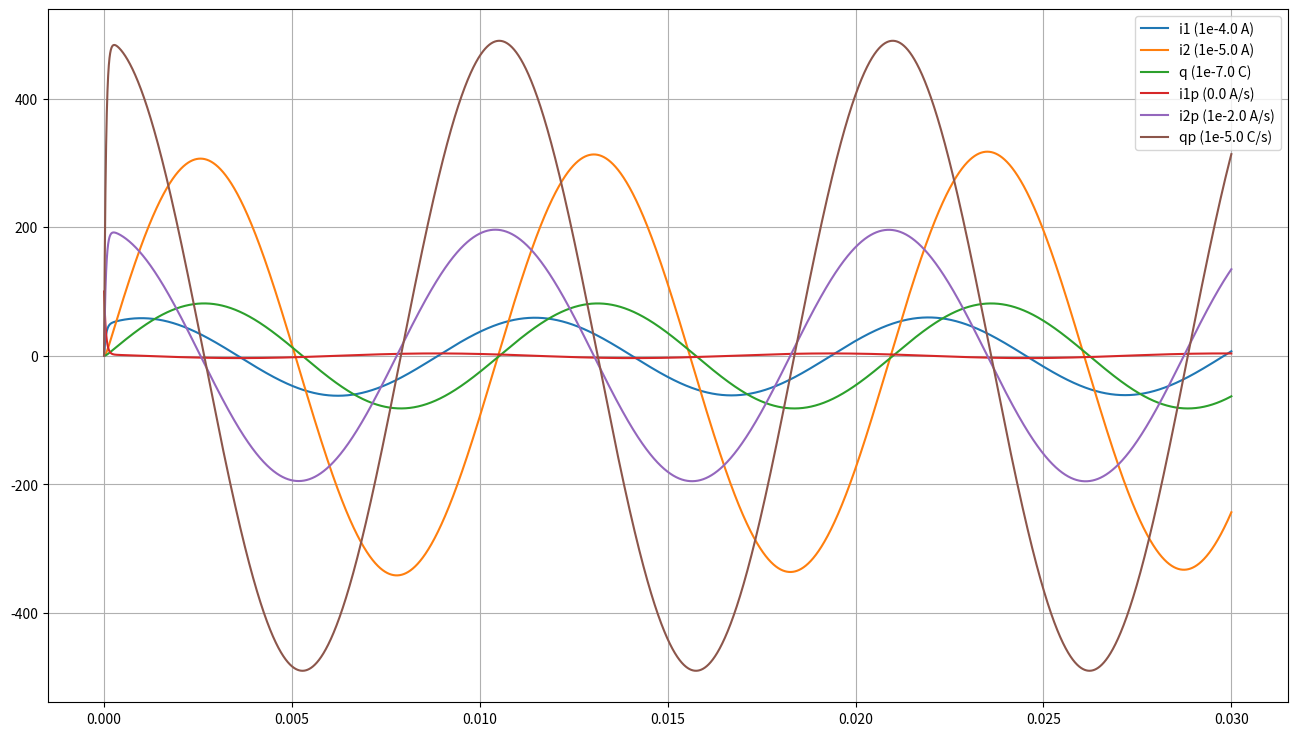
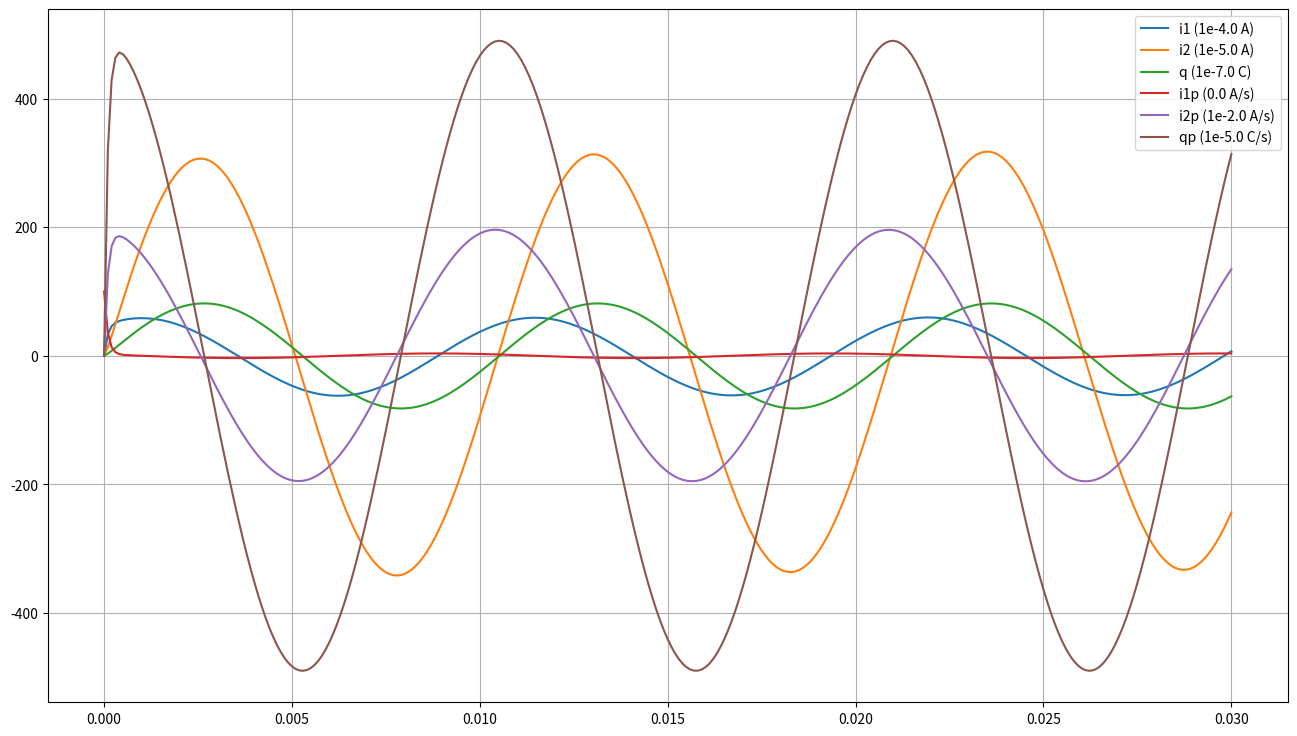
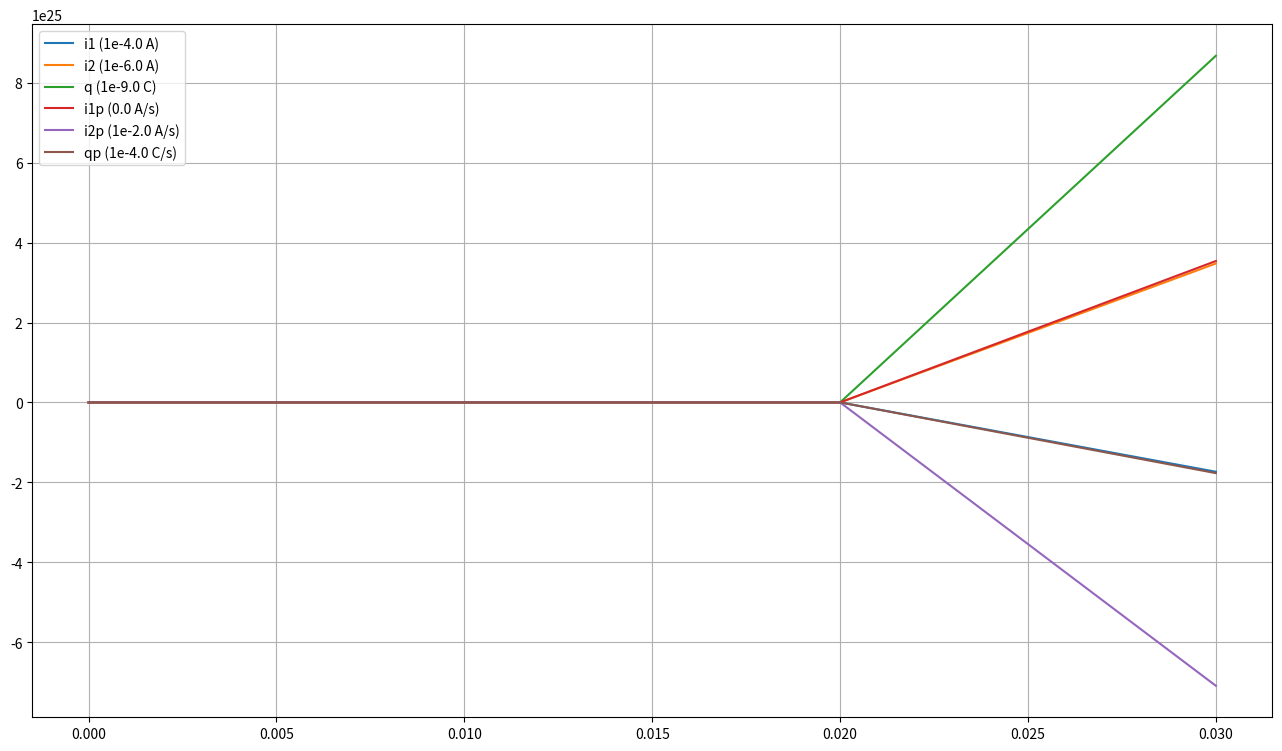

Here is the Python script that generated these plots, in order:
import numpy as np
import matplotlib.pyplot as plt

def runge_kutta(f,Y0,t0,h,tf=None,n=None):
    """
    f: função a ser aplicada
    Y0: vetor inicial
    t0: tempo inicial
    h: passo de integração
    tf: tempo final
    n: número de passos
    """
    if tf is None:
        tf = t0 + n*h
    if n is None:
        n = int((tf-t0)/h)
    t = np.linspace(t0,tf,n+1)
    Y = np.zeros((n+1,len(Y0)))
    dY=np.zeros((n+1,len(Y0)))
    Y[0] = Y0
    for i in range(n):
        k1 = f(t[i],Y[i])
        k2 = f(t[i]+h/2,Y[i]+h*k1/2)
        k3 = f(t[i]+h/2,Y[i]+h*k2/2)
        k4 = f(t[i]+h,Y[i]+h*k3)
        Y[i+1] = Y[i] + h*(k1+2*k2+2*k3+k4)/6
        dY[i] = k1
    dY[n]=f(t[n],Y[n])

    return t,Y,dY

def f(t,Y):
    #Constants
    Ra = 200
    Rb = 20
    La = 0.01
    Lb = 0.5
    C = 0.002
    e = lambda t: np.cos(t*600)/La

    #Variables
    i1 = Y[0]
    i2 = Y[1]
    q = Y[2]

    #Calculates the slope vector
    dY = np.zeros(3)
    dY[0] = e(t)+(-Ra*(i1-i2)-q/C)/La
    dY[1] = (+Ra*(i1-i2)-Rb*i2+q/C)/Lb
    dY[2] = i1-i2

    return dY

def plot(t,Y,dY):
    Y = np.concatenate((Y,dY),axis=1)
    OGs = [np.floor(np.log10(abs(x.min()-x.max()))) for x in Y.T]
    scaler = [max(OGs)-x for x in OGs]
    fig = plt.figure(figsize=(16,9))
    ax = fig.add_subplot(1,1,1)
    ax.plot(t,Y[:,0]*10**scaler[0],label=f'i1 (1e-{scaler[0]} A)')
    ax.plot(t,Y[:,1]*10**scaler[1],label=f'i2 (1e-{scaler[1]} A)')
    ax.plot(t,Y[:,2]*10**scaler[2],label=f'q (1e-{scaler[2]} C)')
    ax.plot(t,dY[:,0]*10**scaler[3],label=f'i1p ({scaler[3]} A/s)')
    ax.plot(t,dY[:,1]*10**scaler[4],label=f'i2p (1e-{scaler[4]} A/s)')
    ax.plot(t,dY[:,2]*10**scaler[5],label=f'qp (1e-{scaler[5]} C/s)')
    ax.legend()
    ax.grid()
    plt.show()

#passo pequeno
t,Y,dY = runge_kutta(f, [0,0,0], 0, (0.000001)/2, tf=0.03)
plot(t,Y,dY)
#passo medio
t,Y,dY = runge_kutta(f, [0,0,0], 0, 0.0001, tf=0.03)
plot(t,Y,dY)
#passo grande
t,Y,dY = runge_kutta(f, [0,0,0], 0, 0.01, tf=0.03)
plot(t,Y,dY)
